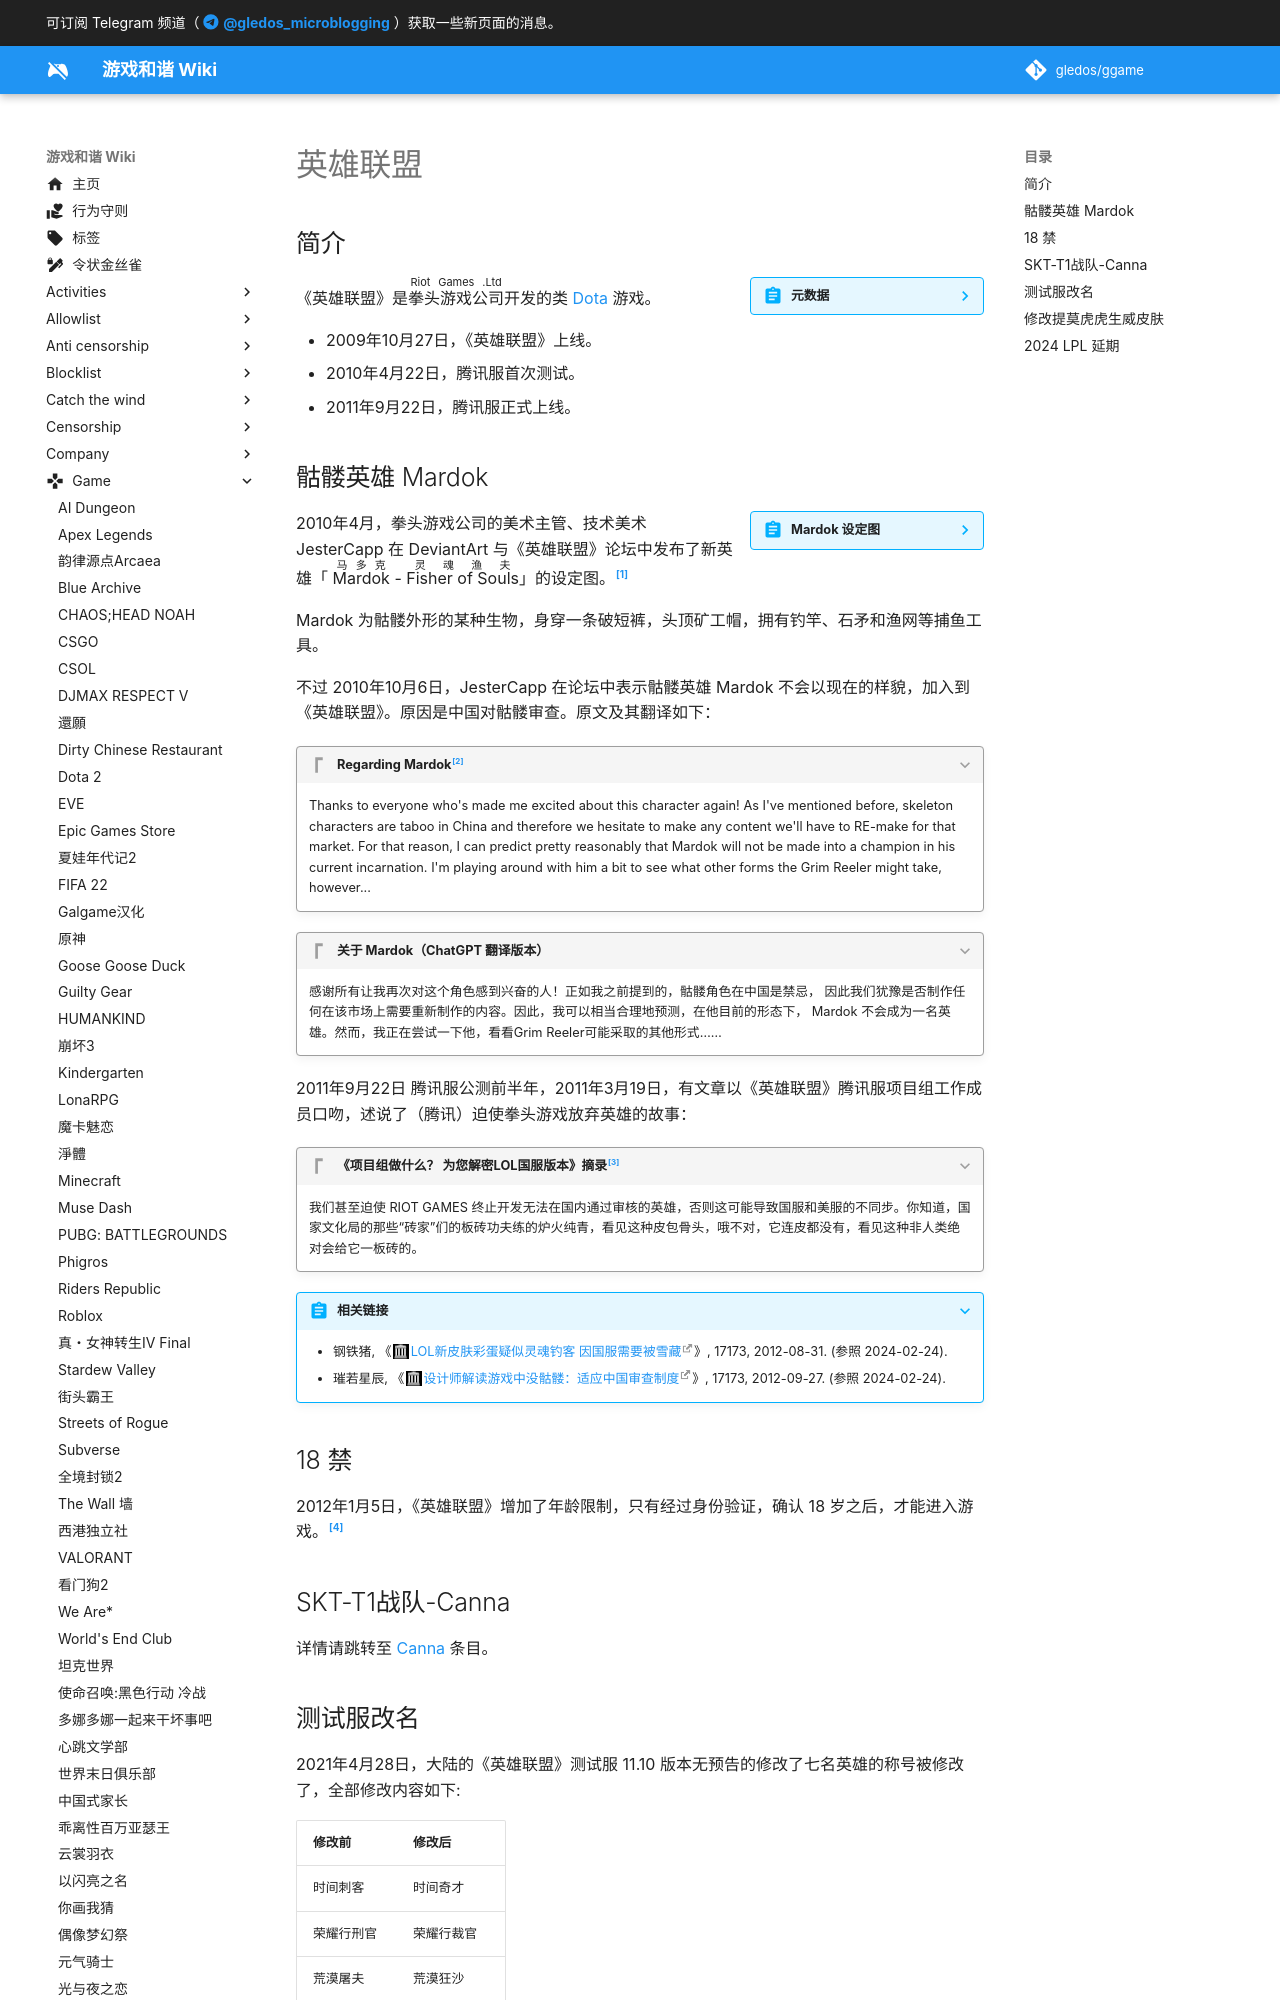

repository: gledos/ggame · page: game/英雄联盟.html · generator: mkdocs

---
title: 英雄联盟
description:
published: true
date: "2024-02-24T23:17:30"
特殊标签标记: #无标签
editor: markdown
dateCreated: "2021-09-11T09:54:56"
---

## 简介

> [!summary inline end]- 元数据
>
> ![标志](https://s3.tebi.io/ggame/ShareX/game_英雄联盟_logo.webp "https://www.steamgriddb.com/grid/117652")
>
> ```yaml
> 标题:
> - 英文: "League of Legends"
> - 简体中文: "英雄联盟"
> ```

《英雄联盟》是<ruby>拳头游戏公司<rt>Riot Games .Ltd</rt></ruby>开发的类 [Dota](/game/Dota_2.md) 游戏。

+   2009年10月27日，《英雄联盟》上线。
+   2010年4月22日，腾讯服首次测试。
+   2011年9月22日，腾讯服正式上线。
